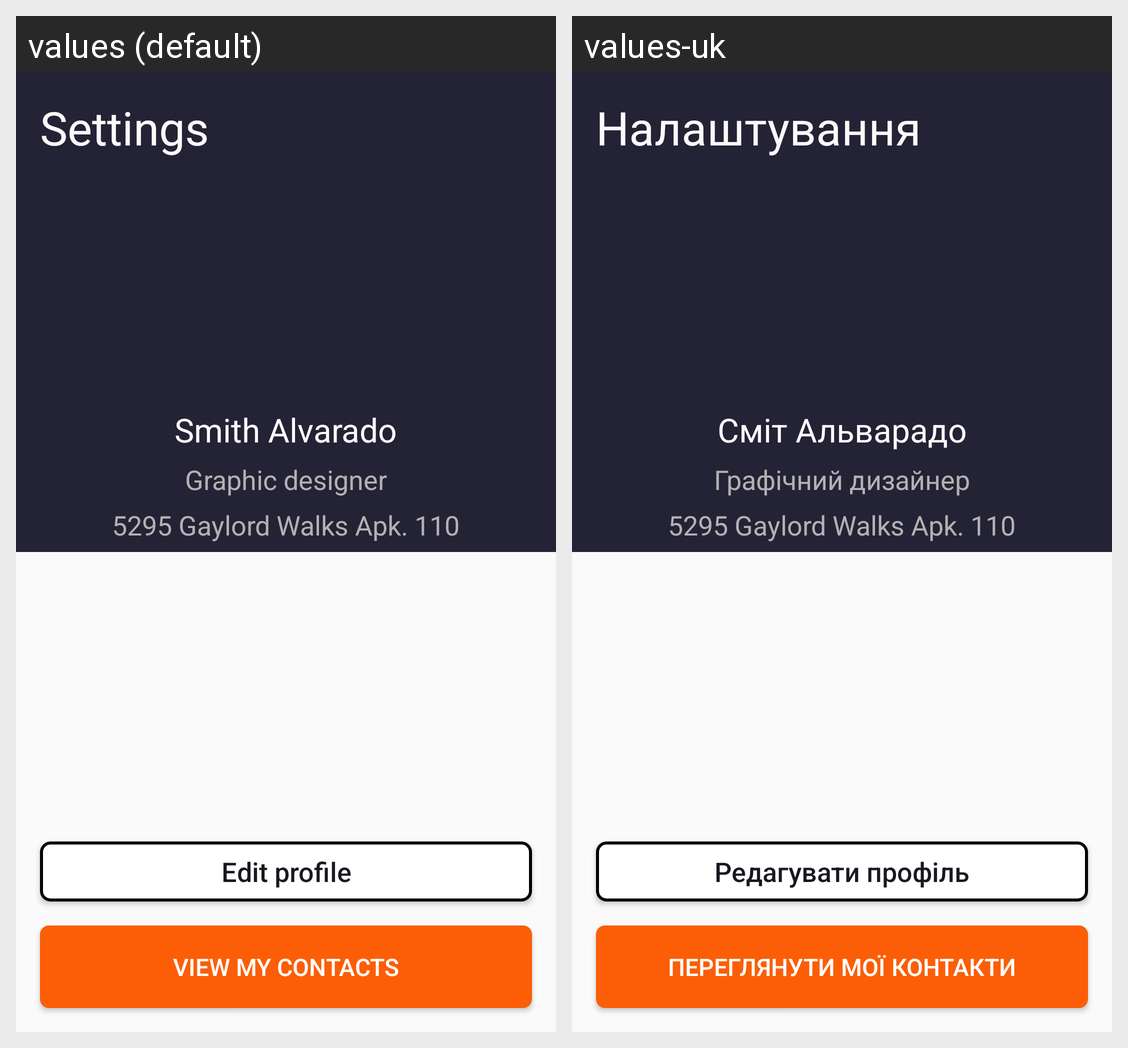

Strings drawn on this Android screen and how each of the app's shown locales translates them:
Android screen res/layout/activity_main.xml rendered under 2 locales, left to right: values (default), values-uk. Device: Nexus 5 (rendered at 1080×1920; each locale shown at half size, 540×960, under a caption strip naming it); theme Theme.MyProfileLayouts.
Strings drawn on this screen, with the default value and each locale's value (text and hints the layout hard-codes, and strings that could not be matched under every locale, appear in the picture but are not listed):

settings
  values: Settings
  values-uk: Налаштування

name
  values: Smith Alvarado
  values-uk: Сміт Альварадо

profession
  values: Graphic designer
  values-uk: Графічний дизайнер

address
  values: 5295 Gaylord Walks Apk. 110
  values-uk: 5295 Gaylord Walks Apk. 110

view_my_contacts
  values: VIEW MY CONTACTS
  values-uk: ПЕРЕГЛЯНУТИ МОЇ КОНТАКТИ

edit_profile
  values: Edit profile
  values-uk: Редагувати профіль
